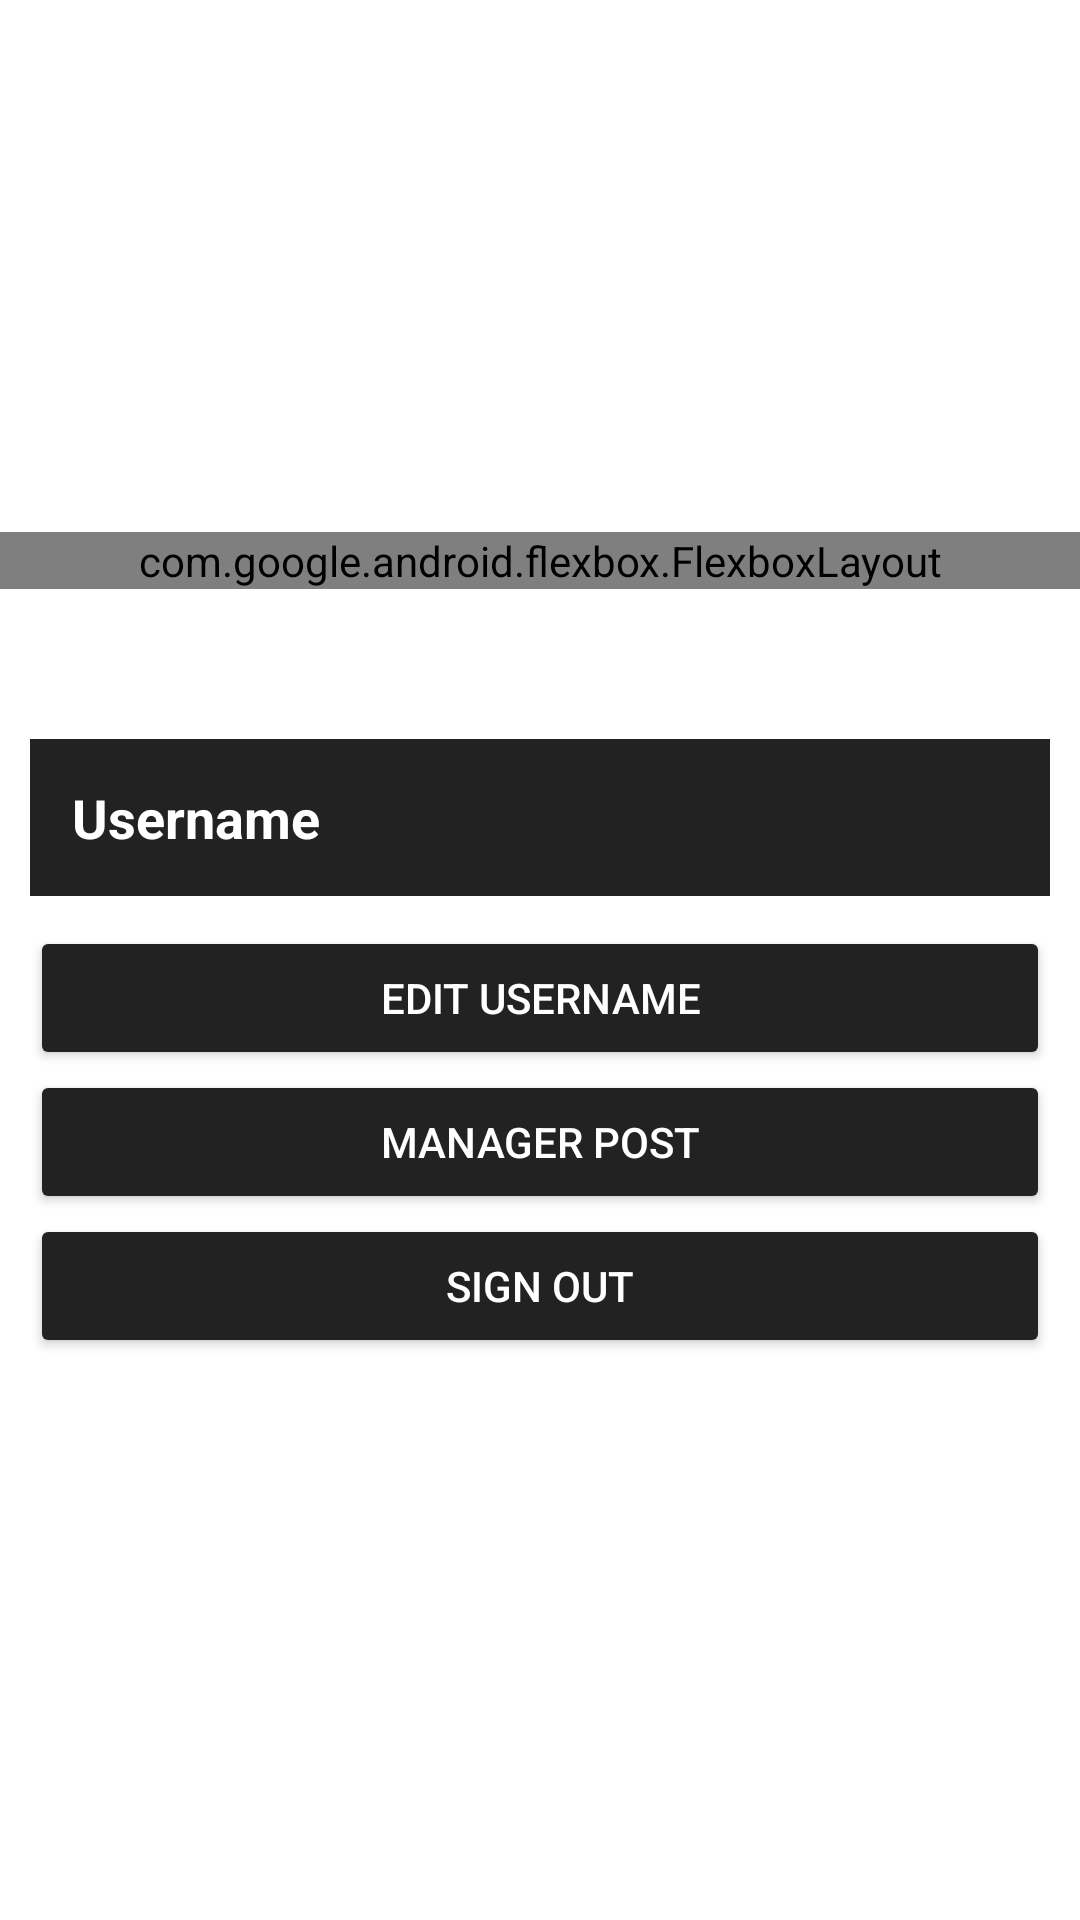

Write the Android layout XML for this screen, with the resource values it uses.
<!-- AndroidManifest.xml: application theme Theme.AndroidFireBase -->
<!-- res/layout/profile_fragment.xml -->
<?xml version="1.0" encoding="utf-8"?>
<RelativeLayout android:orientation="vertical"
    xmlns:android="http://schemas.android.com/apk/res/android"
    android:layout_width="match_parent"
    android:layout_height="match_parent"
    xmlns:app="http://schemas.android.com/apk/res-auto">

    <LinearLayout
        android:layout_centerInParent="true"
        android:orientation="vertical"
        android:layout_width="match_parent"
        android:layout_height="wrap_content">

        <com.google.android.flexbox.FlexboxLayout
            android:id="@+id/profileInfo"
            app:flexDirection="column"
            app:alignItems="center"
            app:justifyContent="center"
            android:layout_width="match_parent"
            android:layout_height="wrap_content">

            <de.hdodenhof.circleimageview.CircleImageView
                android:id="@+id/userAvatarProfile"
                android:layout_width="120dp"
                android:layout_height="120dp"
                />

            <TextView
                android:id="@+id/userNameProfile"
                android:layout_marginTop="10dp"
                android:textStyle="bold"
                android:textColor="@color/white"
                android:textSize="18dp"
                android:gravity="center"
                android:layout_width="match_parent"
                android:layout_height="wrap_content"
                />

            <TextView
                android:id="@+id/emailProfile"
                android:textSize="14dp"
                android:gravity="center"
                android:layout_width="match_parent"
                android:layout_height="wrap_content"
                />

        </com.google.android.flexbox.FlexboxLayout>

        <LinearLayout
            android:padding="10dp"
            android:layout_marginTop="40dp"
            android:layout_below="@id/profileInfo"
            android:orientation="vertical"
            android:layout_width="match_parent"
            android:layout_height="wrap_content">

            <EditText
                android:layout_marginBottom="10dp"
                android:layout_width="match_parent"
                android:layout_height="wrap_content"
                android:padding="14dp"
                android:textColor="@color/white"
                android:hint="Username"
                android:background="@color/primary_background_2"
                android:textColorHint="@color/white"
                android:textStyle="bold"
                android:inputType="text"
                android:drawableLeft="@drawable/ic_baseline_person_outline_24"
                android:drawablePadding="20dp"
                android:id="@+id/editTextUsername"
                />

            <ProgressBar
                android:layout_marginVertical="5dp"
                android:id="@+id/progressBarUpdateProfile"
                android:visibility="gone"
                android:layout_width="match_parent"
                android:layout_height="wrap_content"
                />

            <Button
                android:textColor="@color/white"
                android:backgroundTint="@color/primary_background_2"
                android:layout_width="match_parent"
                android:layout_height="wrap_content"
                android:padding="14dp"
                android:text="Edit username"
                android:id="@+id/editProfile"
                />

            <Button
                android:textColor="@color/white"
                android:backgroundTint="@color/primary_background_2"
                android:layout_width="match_parent"
                android:layout_height="wrap_content"
                android:padding="14dp"
                android:text="Manager post"
                android:id="@+id/managerPost"
                />

            <Button
                android:textColor="@color/white"
                android:backgroundTint="@color/primary_background_2"
                android:layout_width="match_parent"
                android:layout_height="wrap_content"
                android:padding="14dp"
                android:text="Sign Out"
                android:id="@+id/sign_out"
                />
        </LinearLayout>

    </LinearLayout>

</RelativeLayout>
<!-- resources referenced by this layout -->
<resources>
  <color name="primary_background_2">#222</color>
  <color name="white">#FFFFFFFF</color>
  <style name="Theme.AndroidFireBase" parent="Theme.MaterialComponents.DayNight.NoActionBar">
          
          <item name="colorPrimary">@color/purple_500</item>
          <item name="colorPrimaryVariant">@color/purple_700</item>
          <item name="colorOnPrimary">@color/white</item>
          
          <item name="colorSecondary">@color/teal_200</item>
          <item name="colorSecondaryVariant">@color/teal_700</item>
          <item name="colorOnSecondary">@color/black</item>
      </style>
  <color name="purple_500">#FF6200EE</color>
  <color name="purple_700">#FF3700B3</color>
  <color name="teal_200">#FF03DAC5</color>
  <color name="teal_700">#FF018786</color>
  <color name="black">#FF000000</color>
</resources>
